Labelled photos from "spectrograms_stft_5s_grayscale", an image-classification folder in MalakarEresh/Parkinson-Detection-. The possible labels are: healthy, parkinson.

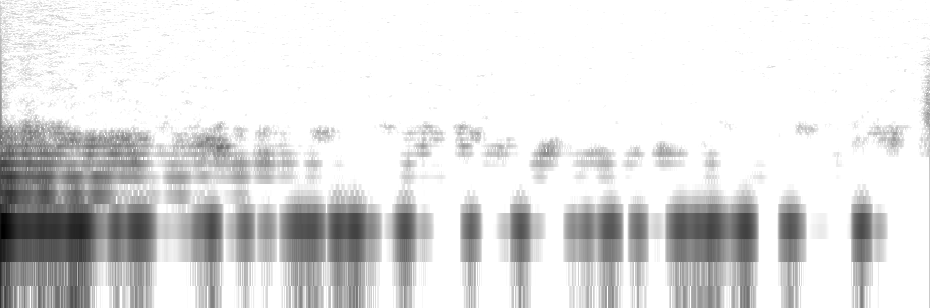
Label: parkinson

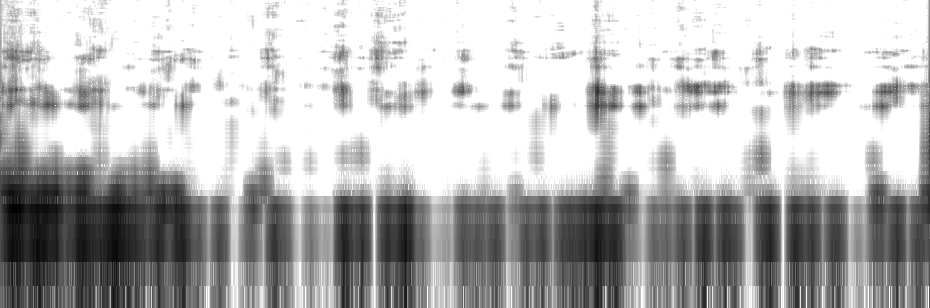
Label: parkinson

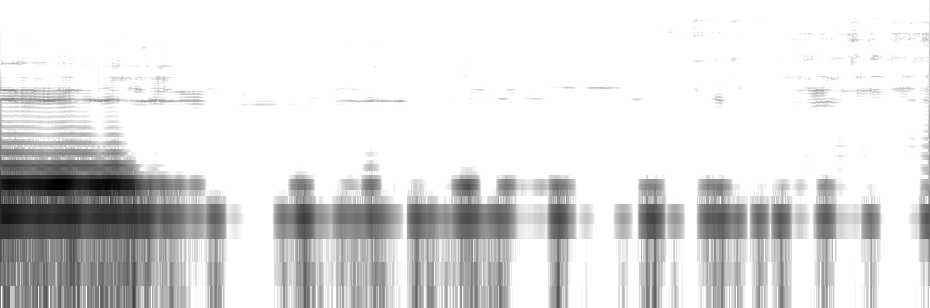
Label: healthy

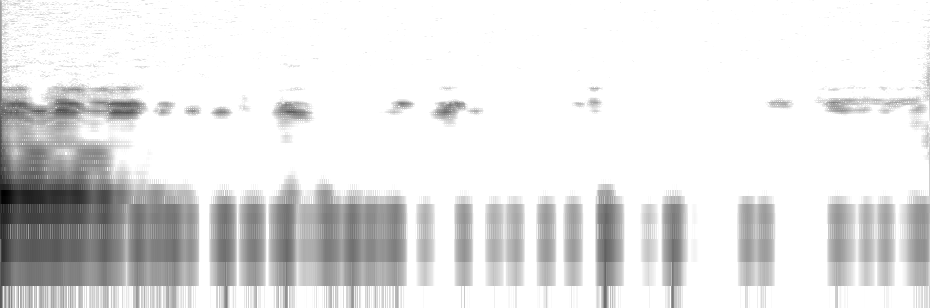
Label: healthy

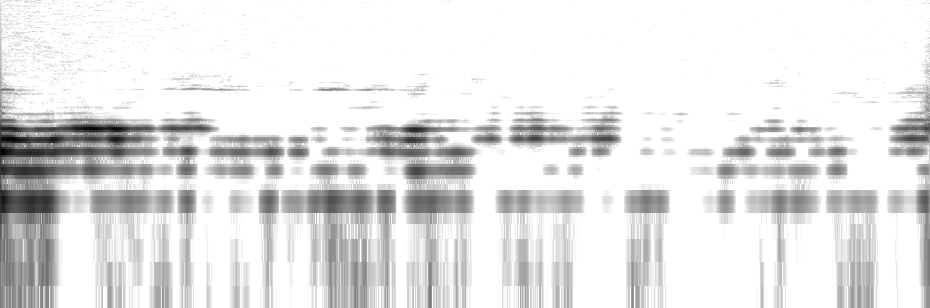
Label: healthy

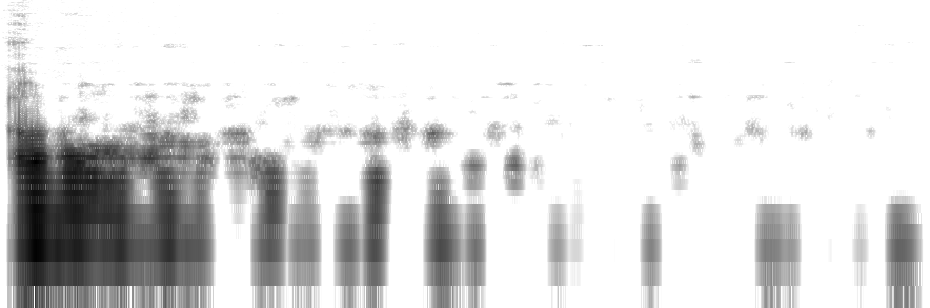
Label: parkinson
